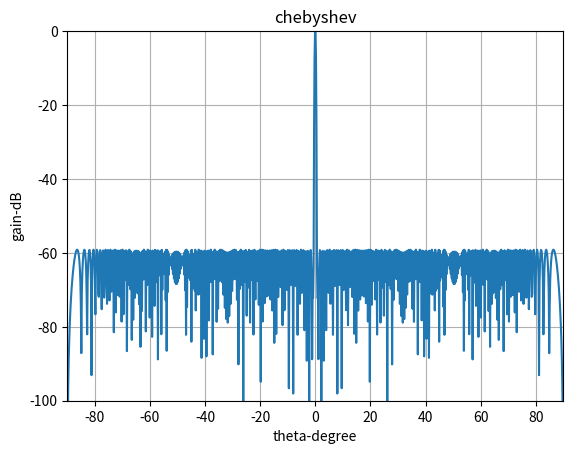

Here is the Python script that generated this plot:
import numpy as np
import matplotlib.pyplot as plt
from scipy.signal.windows import chebwin

def arr_chebyshev_line(lambda_, N, SLL, d, steering_angle_deg, NN):
    # 计算波数
    k = 2 * np.pi / lambda_
    # 切比雪夫窗
    a = chebwin(N, abs(SLL))
    # 转换波束指向角到弧度
    steering_angle = np.radians(steering_angle_deg)
    # 角度范围从-90度到90度（以弧度为单位）
    theta = np.linspace(-np.pi/2, np.pi/2, NN)
    # 初始化阵因子Array Factor(AF)
    AF = np.zeros(theta.shape, dtype=complex)
    # 计算阵因子
    for i, ang in enumerate(theta):
        elementPos = np.arange(N)  # 阵元位置矢量
        phaseDiff = k * d * (np.cos(np.pi / 2 - ang) - np.cos(np.pi / 2 - steering_angle))
        AF[i] = np.sum(a * np.exp(1j * phaseDiff * elementPos))
    # 归一化阵因子
    AF = np.abs(AF) / np.max(np.abs(AF))
    # 转换角度到度
    theta_deg = np.rad2deg(theta)
    #
    return a, AF, theta_deg

def print_w(a):
    print('阵元序列和对应的激励振幅:')
    for elemIdx, amplitude in enumerate(a, start=1):
        print(f'阵元 #{elemIdx} 的激励振幅: {amplitude}')

def draw_af_theta(AF, theta_deg):
    # 绘制方向图
    plt.figure()
    plt.plot(theta_deg, 20 * np.log10(AF))
    plt.xlabel('theta-degree')
    plt.ylabel('gain-dB')
    plt.title('chebyshev')
    plt.grid(True)
    plt.xlim([-90, 90])
    plt.ylim([20 * np.log10(np.max(AF)) - 100, 0])
    # 显示图表
    plt.show()

if __name__ == '__main__':
    print('arr chebyshev')
    #
    # 阵列参数
    N = 512  # 阵元数
    d = 0.5  # 阵元间距（以波长为单位）
    lambda_ = 1  # 波长
    SLL = -60  # 副瓣电平，以分贝为单位
    steering_angle_deg = 0  # 波束指向角，以度为单位
    NN = 1024   # 采样数量
    #
    a, AF, theta_deg = arr_chebyshev_line(lambda_, N, SLL, d, steering_angle_deg, NN)
    #
    print_w(a)
    #
    draw_af_theta(AF, theta_deg)
